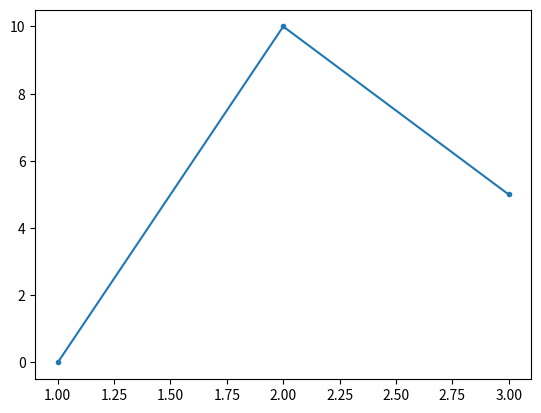

Generate this figure with matplotlib:
# -*- coding: utf-8 -*-

from matplotlib import pyplot as plt

plt.figure(5)
plt.plot([1, 2, 3], [0, 10, 5], '.-')